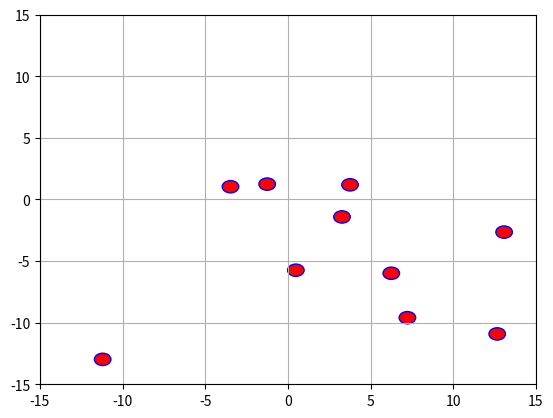

The matplotlib source for this figure:
import numpy as np
import random
import matplotlib.pyplot as plt
import math

fig, ax = plt.subplots() 

IloscKol = 10
positionx = []
positiony = []
Dyski = []
r=0.5
for i in range(IloscKol):
    x = random.uniform(-14.5,14.5)
    y = random.uniform(-14.5,14.5)
    positionx.append(x)
    positiony.append(y)
    Dyski.append([x,y])
    Kolo = plt.Circle((x,y), radius = r,edgecolor='b',linewidth=1,facecolor='r')
    ax.add_patch(Kolo)

def Kolizja (Dysk,Promien,n):
    for i in range(n):
        j=0
        while i-j>1:
            j +=1
            d = math.sqrt(((Dysk[i][0]-Dysk[j][0])**2)+((Dysk[i][1]-Dysk[j][1])**2))
            if d<Promien*2:
                return d<Promien*2
            else: continue
            
print(Kolizja(Dyski,r,IloscKol))    
    


plt.xlim(-15,15)
plt.ylim(-15,15)
plt.grid()
plt.show()
